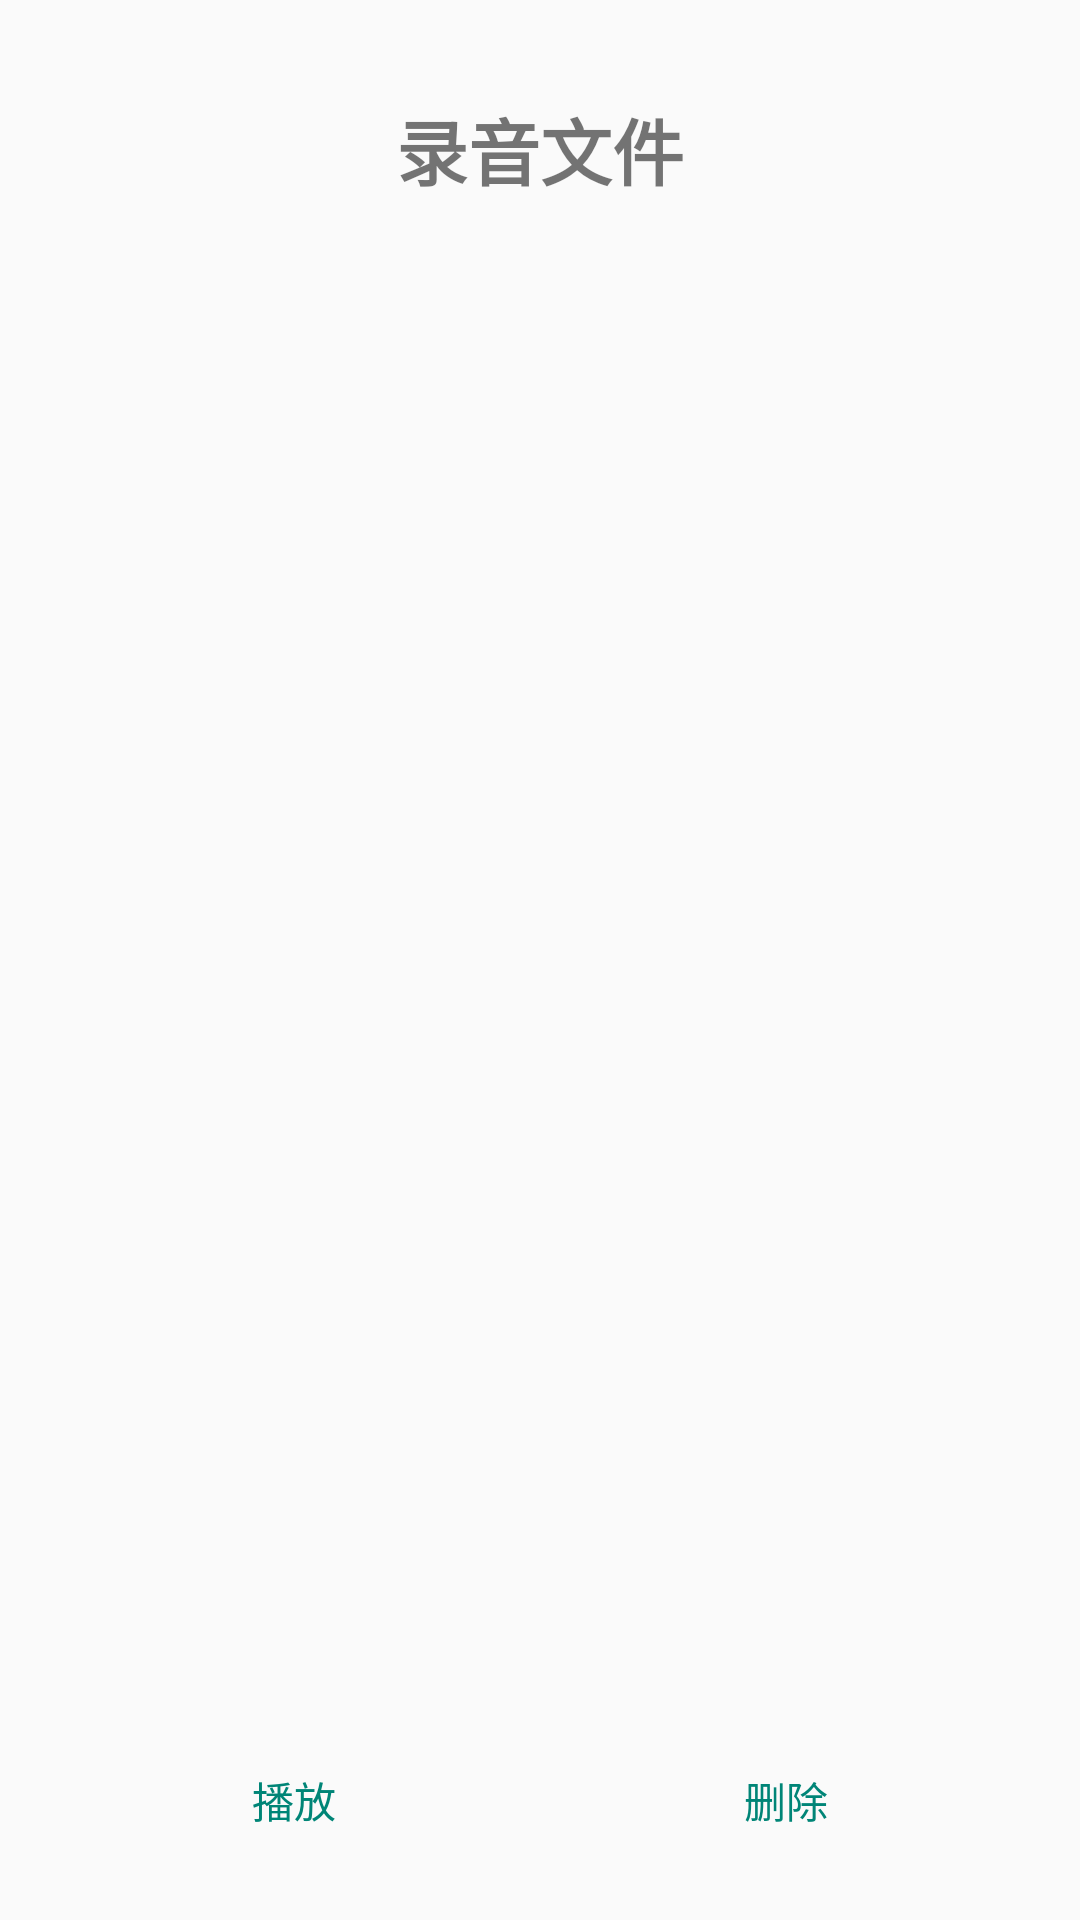

Reconstruct the res/layout file that produces this screen, plus the resources it refers to.
<!-- AndroidManifest.xml: application theme Theme.ZlwAudioRecorder -->
<!-- res/layout/activity_file.xml -->
<?xml version="1.0" encoding="utf-8"?>
<LinearLayout xmlns:android="http://schemas.android.com/apk/res/android"
    android:layout_width="match_parent"
    android:layout_height="match_parent"
    android:orientation="vertical"
    android:padding="16dp">

    
    <TextView
        android:layout_width="match_parent"
        android:layout_height="wrap_content"
        android:text="@string/file_activity_title"
        android:textSize="24sp"
        android:textStyle="bold"
        android:gravity="center"
        android:padding="16dp" />

    
    <ListView
        android:id="@+id/file_list"
        android:layout_width="match_parent"
        android:layout_height="0dp"
        android:layout_weight="1" />

    
    <LinearLayout
        style="?android:attr/buttonBarStyle"
        android:layout_width="match_parent"
        android:layout_height="wrap_content"
        android:orientation="horizontal">

        <Button
            android:id="@+id/btn_play"
            style="?android:attr/buttonBarButtonStyle"
            android:layout_width="0dp"
            android:layout_height="wrap_content"
            android:layout_weight="1"
            android:text="@string/play" />

        <Button
            android:id="@+id/btn_delete"
            style="?android:attr/buttonBarButtonStyle"
            android:layout_width="0dp"
            android:layout_height="wrap_content"
            android:layout_weight="1"
            android:text="@string/delete" />

    </LinearLayout>

</LinearLayout>
<!-- resources referenced by this layout -->
<resources>
  <string name="delete">删除</string>
  <string name="file_activity_title">录音文件</string>
  <string name="play">播放</string>
  <style name="Theme.ZlwAudioRecorder" parent="Theme.AppCompat.Light.NoActionBar" />
</resources>
